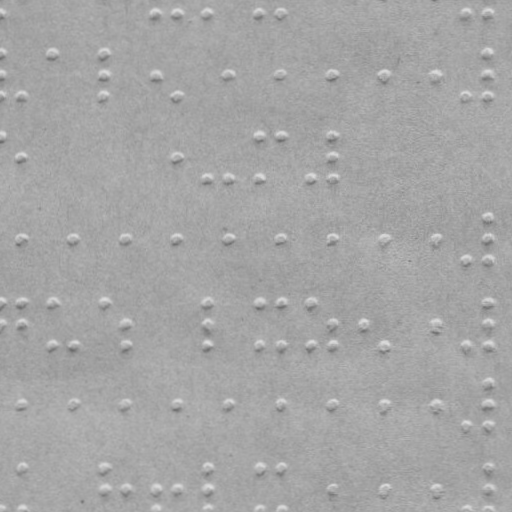

Data behind this chart, as committed beside it:
braille
False
x, y
155.7, 13.43
176.7, 13.39
206.7, 13.34
259.7, 13.25
280.7, 13.21
465.7, 12.89
487.7, 12.85
21.8, 94.66
51.73, 52.61
103.7, 52.52
103.8, 74.52
103.8, 94.52
155.8, 74.43
176.8, 94.39
228.8, 74.3
280.8, 74.21
332.8, 74.12
383.8, 74.03
435.8, 73.94
465.8, 93.89
487.7, 51.85
487.8, 73.85
487.8, 93.85
21.91, 156.7
176.9, 156.4
206.9, 177.3
228.9, 177.3
259.9, 135.2
259.9, 177.2
280.9, 135.2
311.9, 177.2
332.9, 135.1
332.9, 156.1
332.9, 177.1
22.06, 238.7
74.06, 238.6
125.1, 238.5
177.1, 238.4
229.1, 238.3
281.1, 238.2
333.1, 238.1
384.1, 238
436.1, 237.9
466.1, 257.9
488, 216.8
488.1, 237.8
488.1, 257.8
0.1674, 302.7
0.204, 323.7
22.17, 302.7
22.2, 323.7
52.17, 302.6
52.24, 344.6
74.24, 344.6
104.2, 302.5
125.2, 323.5
125.2, 344.5
207.2, 302.3
... 53 more rows
